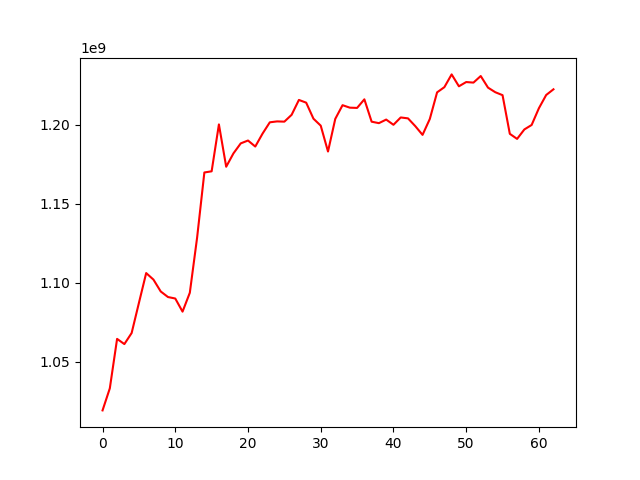

Data behind this chart, as committed beside it:
, 0
0, 1019254884
1, 1033213743
2, 1064501145
3, 1061219977
4, 1068211150
5, 1087250974
6, 1106153435
7, 1102021713
8, 1094508134
9, 1090986253
10, 1090055217
11, 1081748067
12, 1093690694
13, 1128505933
14, 1169811104
15, 1170548066
16, 1200213237
17, 1173442542
18, 1181896189
19, 1188215206
20, 1190031729
21, 1186221552
22, 1194397935
23, 1201554181
24, 1202129147
25, 1201973328
26, 1206305306
27, 1215714560
28, 1213985861
29, 1203841012
30, 1199444703
31, 1183073533
32, 1203728391
33, 1212388712
34, 1210821306
35, 1210659158
36, 1216096554
37, 1201946331
38, 1201020940
39, 1203286022
40, 1199987196
41, 1204630360
42, 1204048803
43, 1199136822
44, 1193602658
45, 1203682849
46, 1220512591
47, 1223788482
48, 1231870914
49, 1224340734
50, 1227032468
51, 1226675081
52, 1230843325
53, 1223508883
54, 1220599733
55, 1218728819
56, 1194269372
57, 1191061925
58, 1197046068
59, 1199870925
... 3 more rows
